Labelled photos from "betel_dataset", an image-classification folder in BANUKABHANUTEJA/betel-leaf-disease-classification-main. The possible labels are: anthracnose, healthy leaf, leaf rot, leaf spot, bacterial leaf.

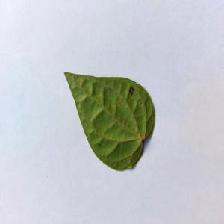
Label: anthracnose

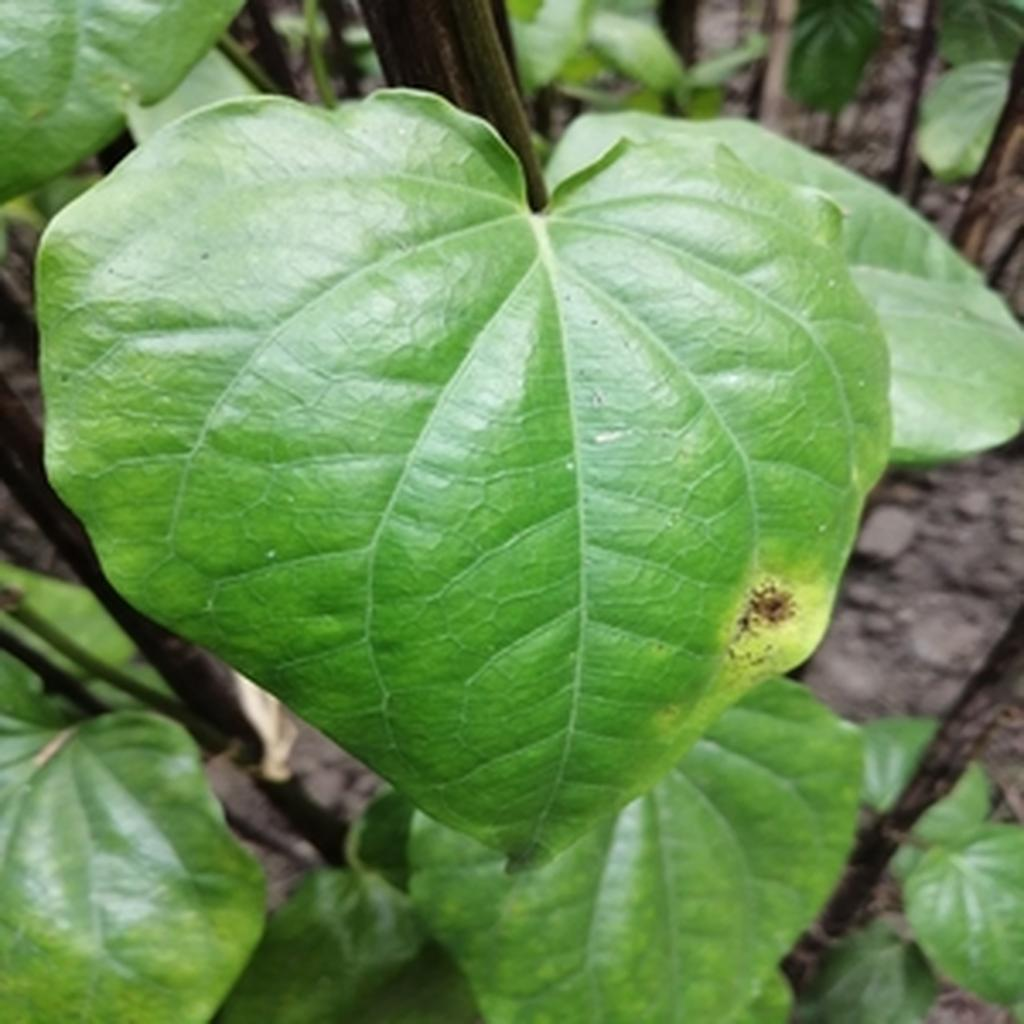
Label: leaf rot

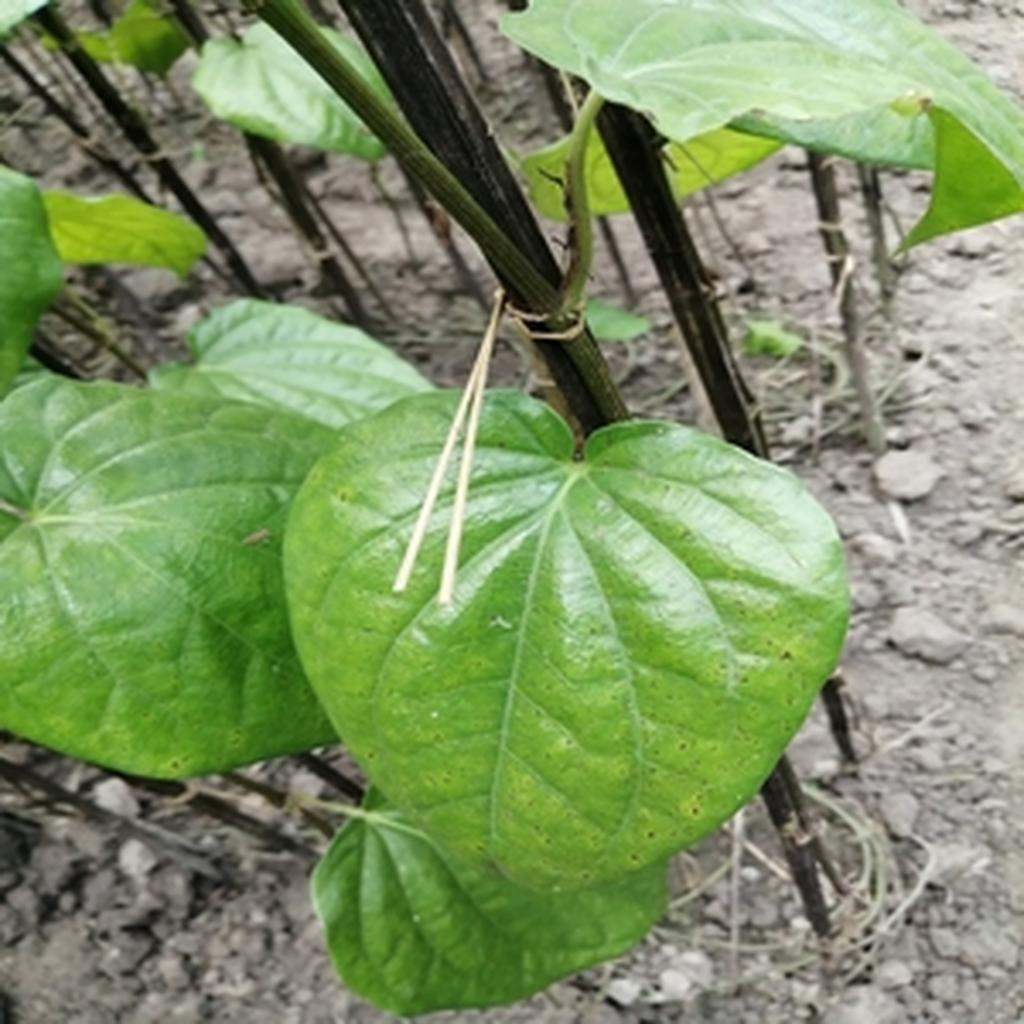
Label: leaf spot

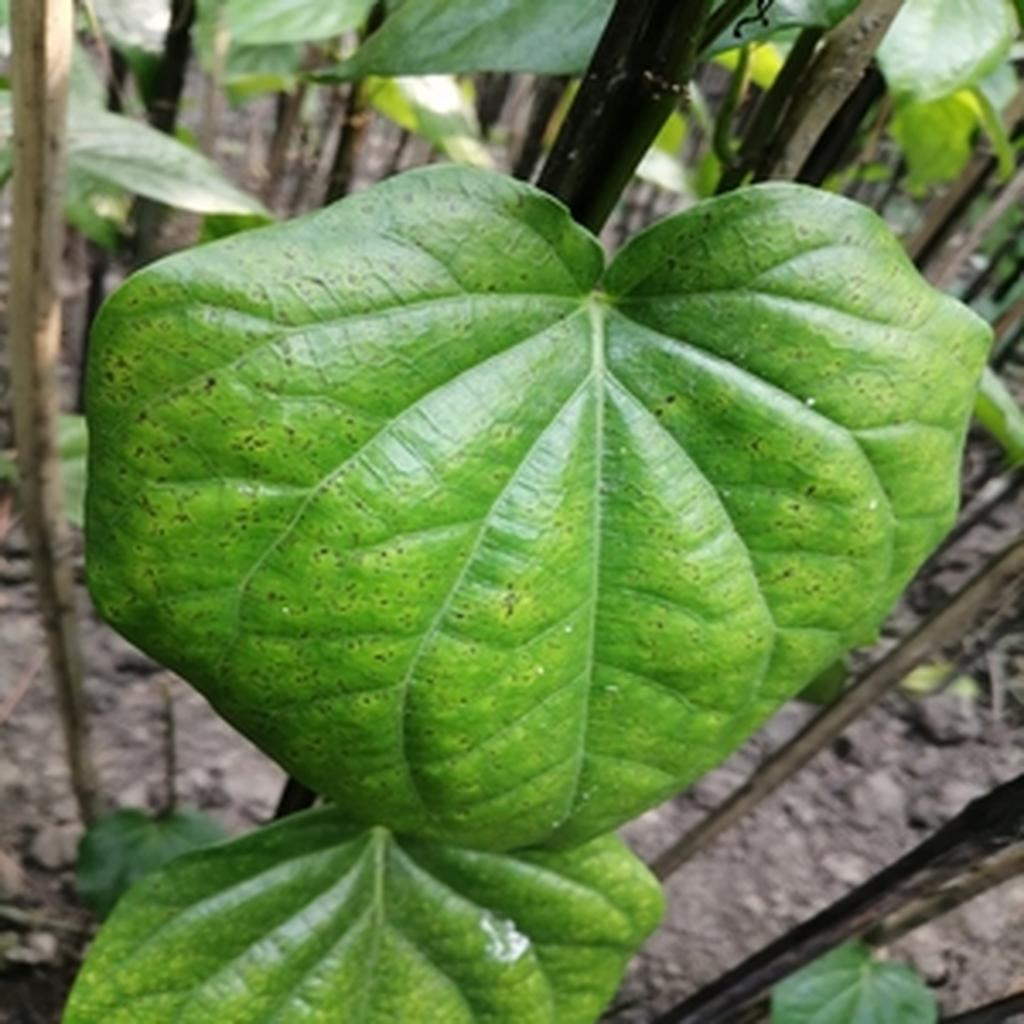
Label: leaf spot

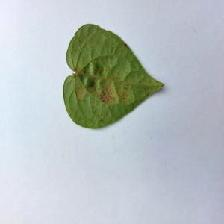
Label: bacterial leaf

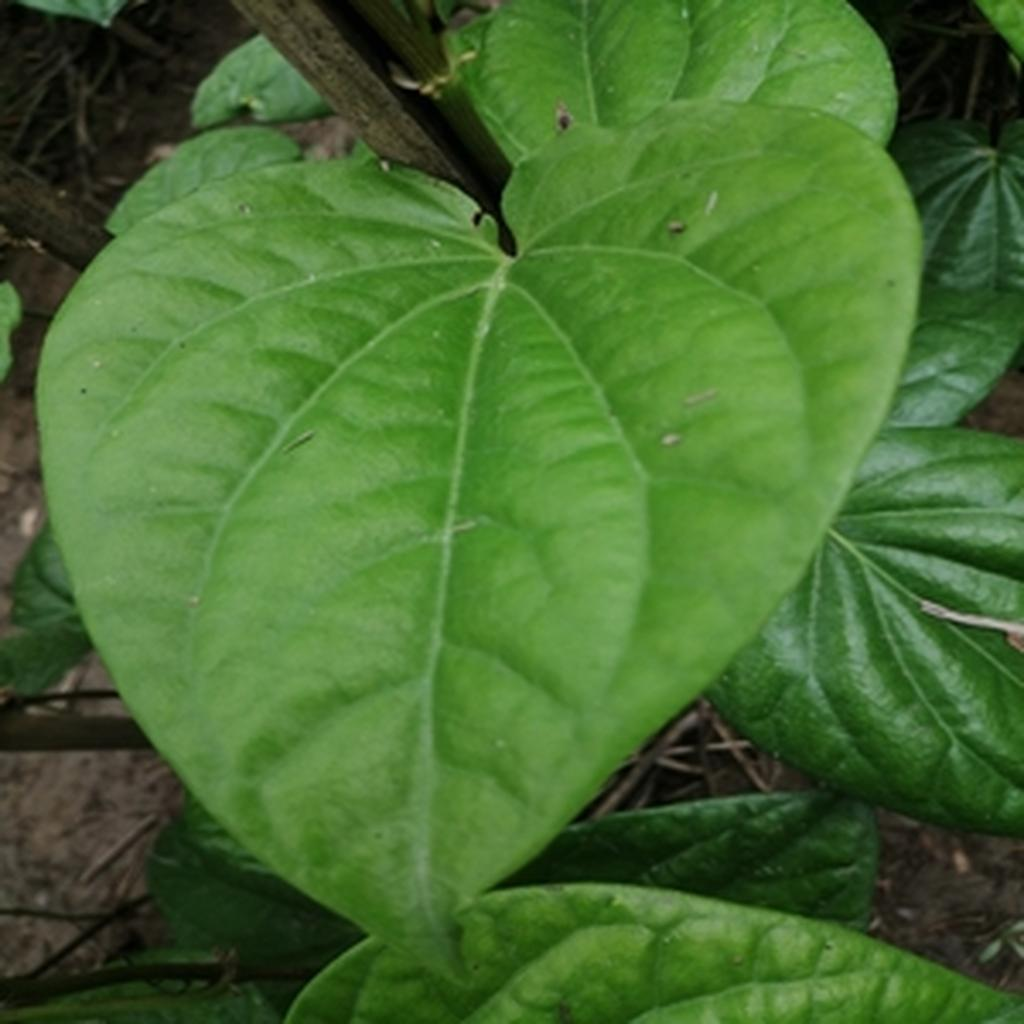
Label: healthy leaf
